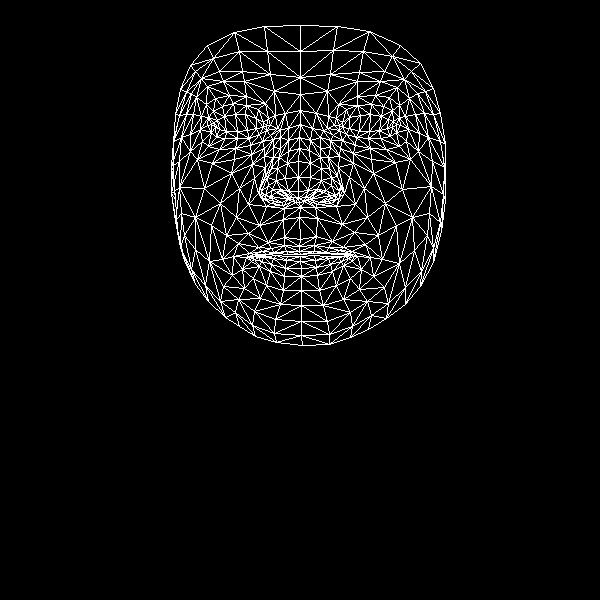

The table this chart was drawn from, first rows:
, x, y
0, 300, 239
1, 298, 191
2, 300, 207
3, 288, 151
4, 298, 177
5, 298, 161
6, 300, 124
7, 215, 127
8, 300, 94
9, 300, 77
10, 300, 25
11, 299, 246
12, 299, 251
13, 300, 254
14, 300, 256
15, 300, 261
16, 301, 268
17, 301, 276
18, 301, 290
19, 298, 198
20, 288, 199
21, 180, 89
22, 249, 138
23, 237, 138
24, 225, 138
25, 211, 132
26, 259, 134
27, 233, 103
28, 246, 105
29, 222, 106
30, 213, 111
31, 202, 141
32, 254, 311
33, 211, 124
34, 173, 141
35, 190, 134
36, 239, 188
37, 284, 237
38, 286, 251
39, 268, 242
40, 258, 247
41, 274, 252
42, 266, 254
43, 242, 269
44, 288, 191
45, 285, 178
46, 196, 97
47, 264, 156
48, 261, 191
49, 260, 185
50, 204, 188
51, 287, 163
52, 223, 81
53, 207, 86
54, 190, 65
55, 274, 91
56, 258, 109
57, 233, 256
58, 184, 260
59, 271, 198
... 408 more rows
